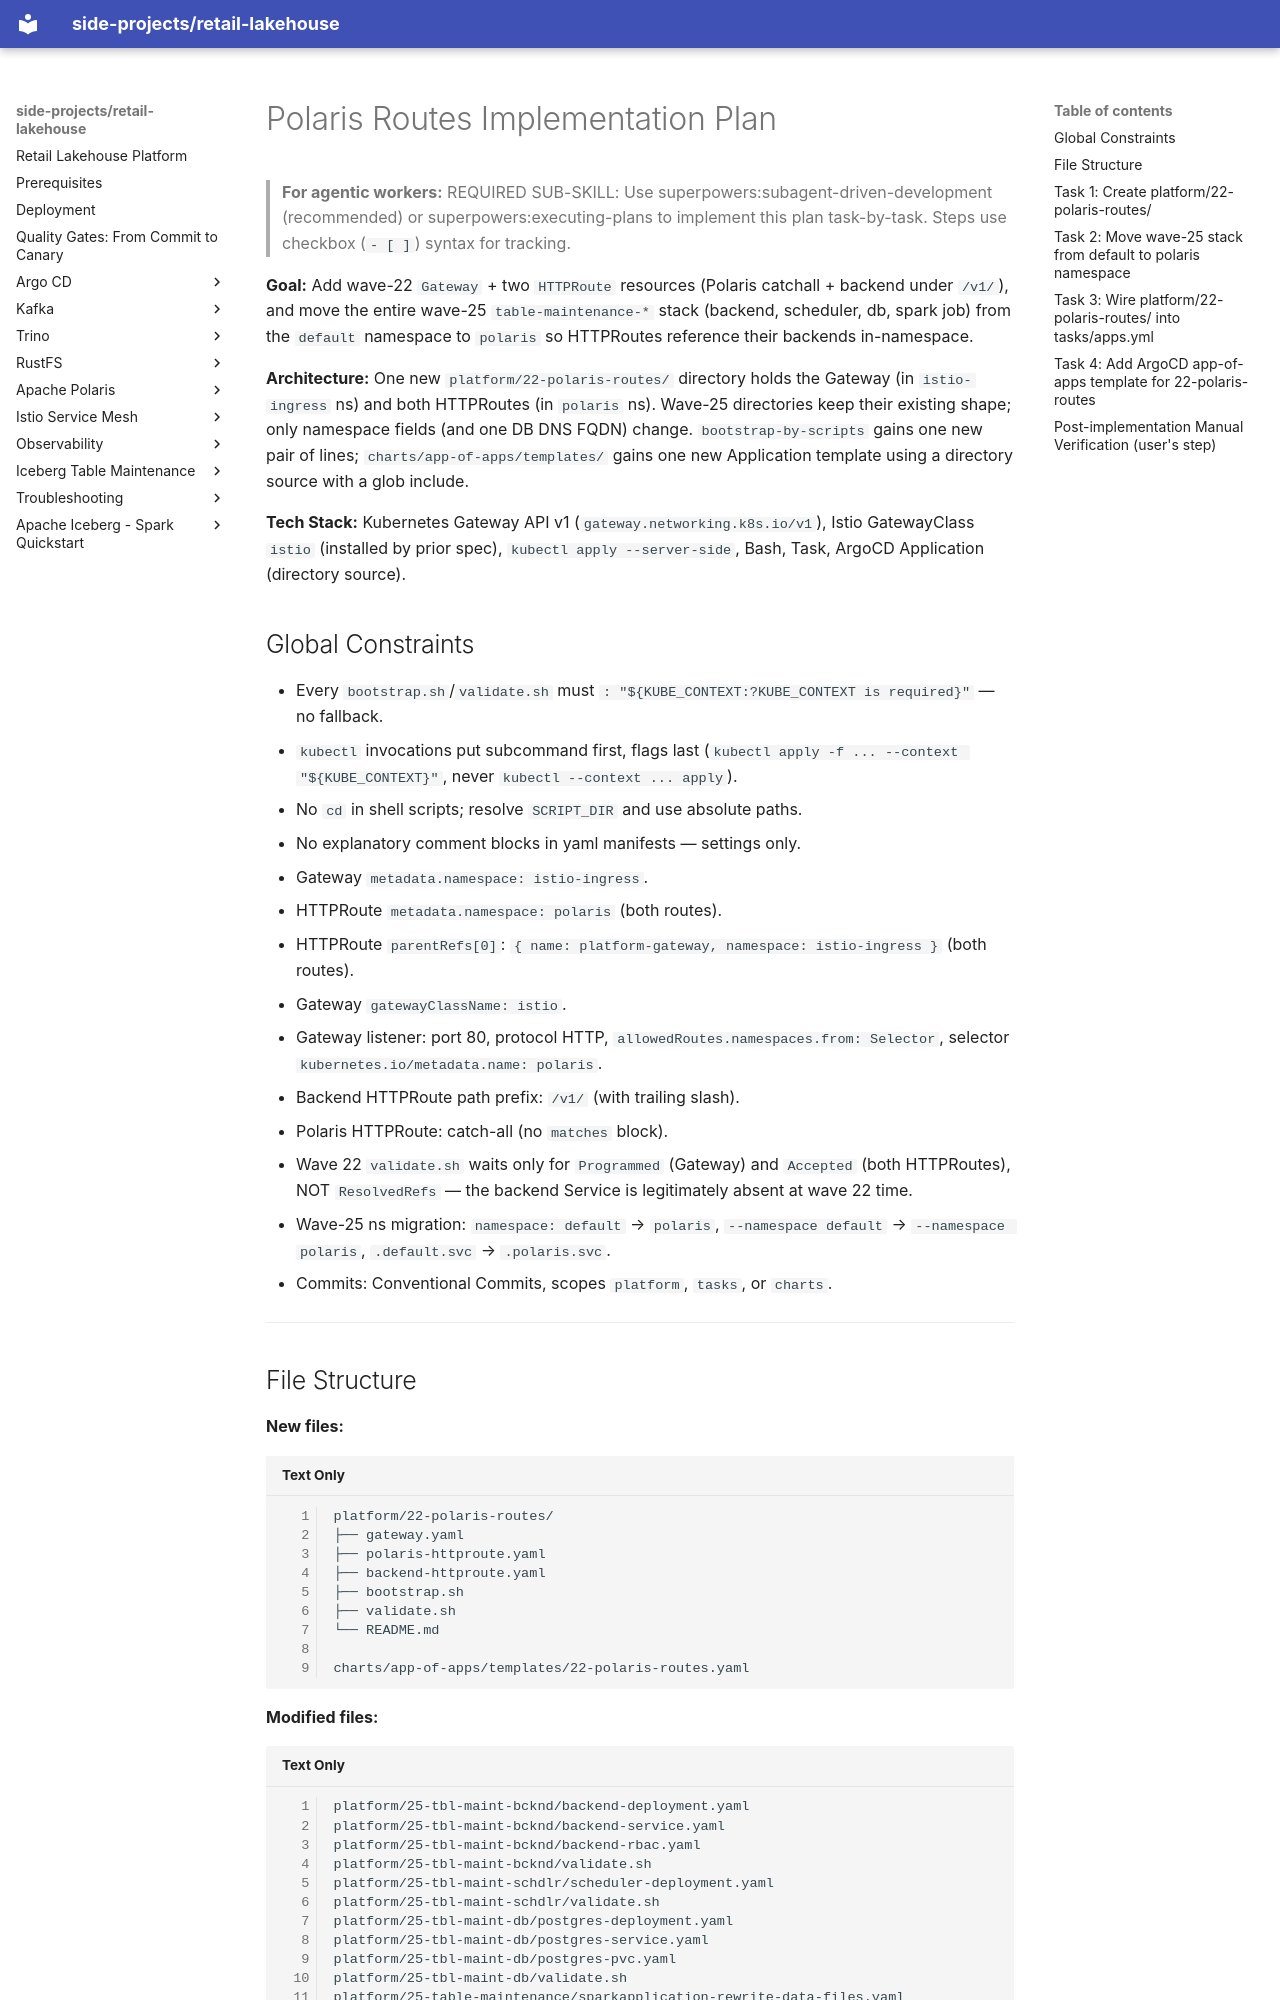

repository: kuanchoulai10/retail-lakehouse · page: superpowers/plans/2026-07-05-polaris-routes/index.html · generator: mkdocs

# Polaris Routes Implementation Plan

> **For agentic workers:** REQUIRED SUB-SKILL: Use superpowers:subagent-driven-development (recommended) or superpowers:executing-plans to implement this plan task-by-task. Steps use checkbox (`- [ ]`) syntax for tracking.

**Goal:** Add wave-22 `Gateway` + two `HTTPRoute` resources (Polaris catchall + backend under `/v1/`), and move the entire wave-25 `table-maintenance-*` stack (backend, scheduler, db, spark job) from the `default` namespace to `polaris` so HTTPRoutes reference their backends in-namespace.

**Architecture:** One new `platform/22-polaris-routes/` directory holds the Gateway (in `istio-ingress` ns) and both HTTPRoutes (in `polaris` ns). Wave-25 directories keep their existing shape; only namespace fields (and one DB DNS FQDN) change. `bootstrap-by-scripts` gains one new pair of lines; `charts/app-of-apps/templates/` gains one new Application template using a directory source with a glob include.

**Tech Stack:** Kubernetes Gateway API v1 (`gateway.networking.k8s.io/v1`), Istio GatewayClass `istio` (installed by prior spec), `kubectl apply --server-side`, Bash, Task, ArgoCD Application (directory source).

## Global Constraints

- Every `bootstrap.sh`/`validate.sh` must `: "${KUBE_CONTEXT:?KUBE_CONTEXT is required}"` — no fallback.
- `kubectl` invocations put subcommand first, flags last (`kubectl apply -f ... --context "${KUBE_CONTEXT}"`, never `kubectl --context ... apply`).
- No `cd` in shell scripts; resolve `SCRIPT_DIR` and use absolute paths.
- No explanatory comment blocks in yaml manifests — settings only.
- Gateway `metadata.namespace: istio-ingress`.
- HTTPRoute `metadata.namespace: polaris` (both routes).
- HTTPRoute `parentRefs[0]`: `{ name: platform-gateway, namespace: istio-ingress }` (both routes).
- Gateway `gatewayClassName: istio`.
- Gateway listener: port 80, protocol HTTP, `allowedRoutes.namespaces.from: Selector`, selector `kubernetes.io/metadata.name: polaris`.
- Backend HTTPRoute path prefix: `/v1/` (with trailing slash).
- Polaris HTTPRoute: catch-all (no `matches` block).
- Wave 22 `validate.sh` waits only for `Programmed` (Gateway) and `Accepted` (both HTTPRoutes), NOT `ResolvedRefs` — the backend Service is legitimately absent at wave 22 time.
- Wave-25 ns migration: `namespace: default` → `polaris`, `--namespace default` → `--namespace polaris`, `.default.svc` → `.polaris.svc`.
- Commits: Conventional Commits, scopes `platform`, `tasks`, or `charts`.

---
